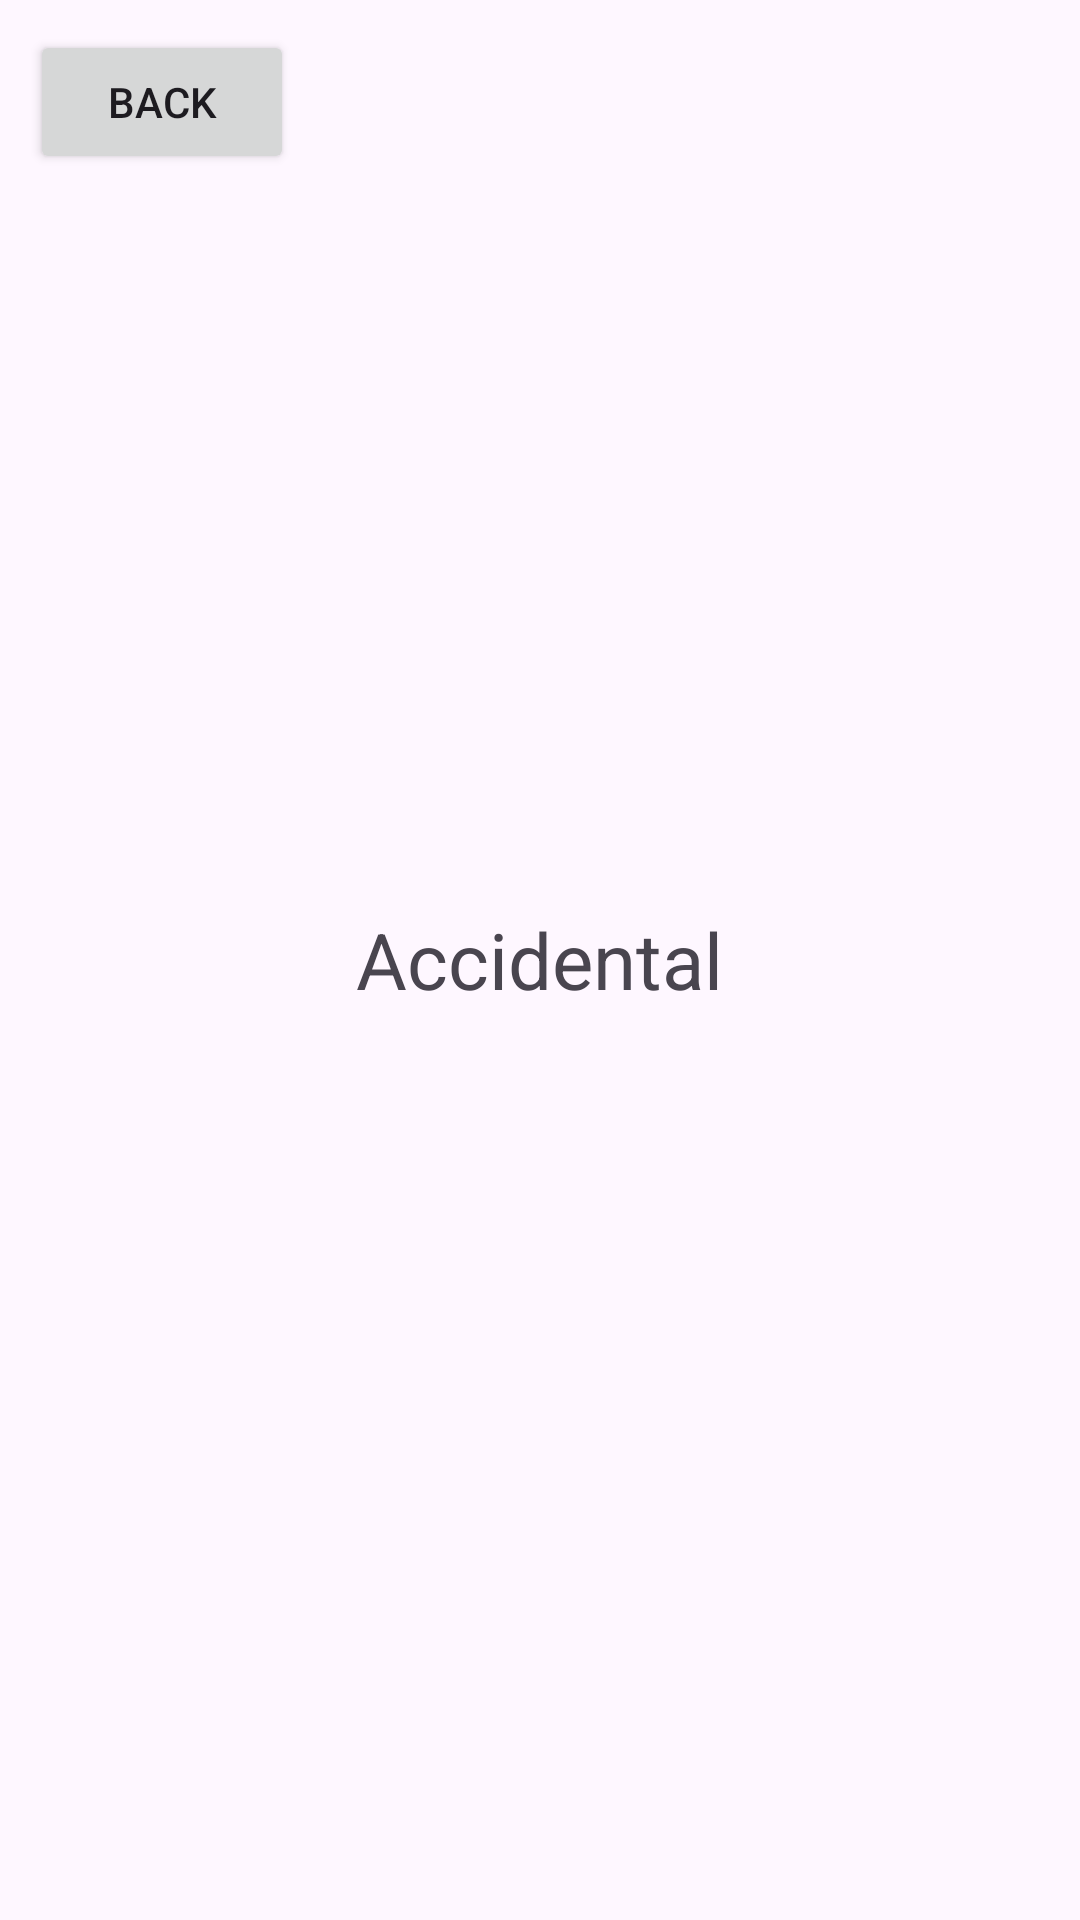

Produce the Android XML layout that renders to this screen, including the resource entries it uses.
<!-- AndroidManifest.xml: application theme Theme.Logika20 -->
<!-- res/layout/activity_main_menu.xml -->
<?xml version="1.0" encoding="utf-8"?>
<RelativeLayout xmlns:android="http://schemas.android.com/apk/res/android"
    xmlns:app="http://schemas.android.com/apk/res-auto"
    xmlns:tools="http://schemas.android.com/tools"
    android:layout_width="match_parent"
    android:layout_height="match_parent"
    tools:context=".MainMenu"
    android:padding="10dp">

    <TextView
        android:layout_width="wrap_content"
        android:layout_height="wrap_content"
        android:id="@+id/mainMenu"
        android:text="Accidental"
        android:layout_centerInParent="true"
        android:textSize="26dp"/>

    <Button
        android:layout_width="wrap_content"
        android:layout_height="wrap_content"
        android:text="Back"
        android:id="@+id/btnBack"/>



</RelativeLayout>
<!-- resources referenced by this layout -->
<resources>
  <style name="Theme.Logika20" parent="Base.Theme.Logika20" />
  <style name="Base.Theme.Logika20" parent="Theme.Material3.DayNight.NoActionBar">
          
          
      </style>
</resources>
